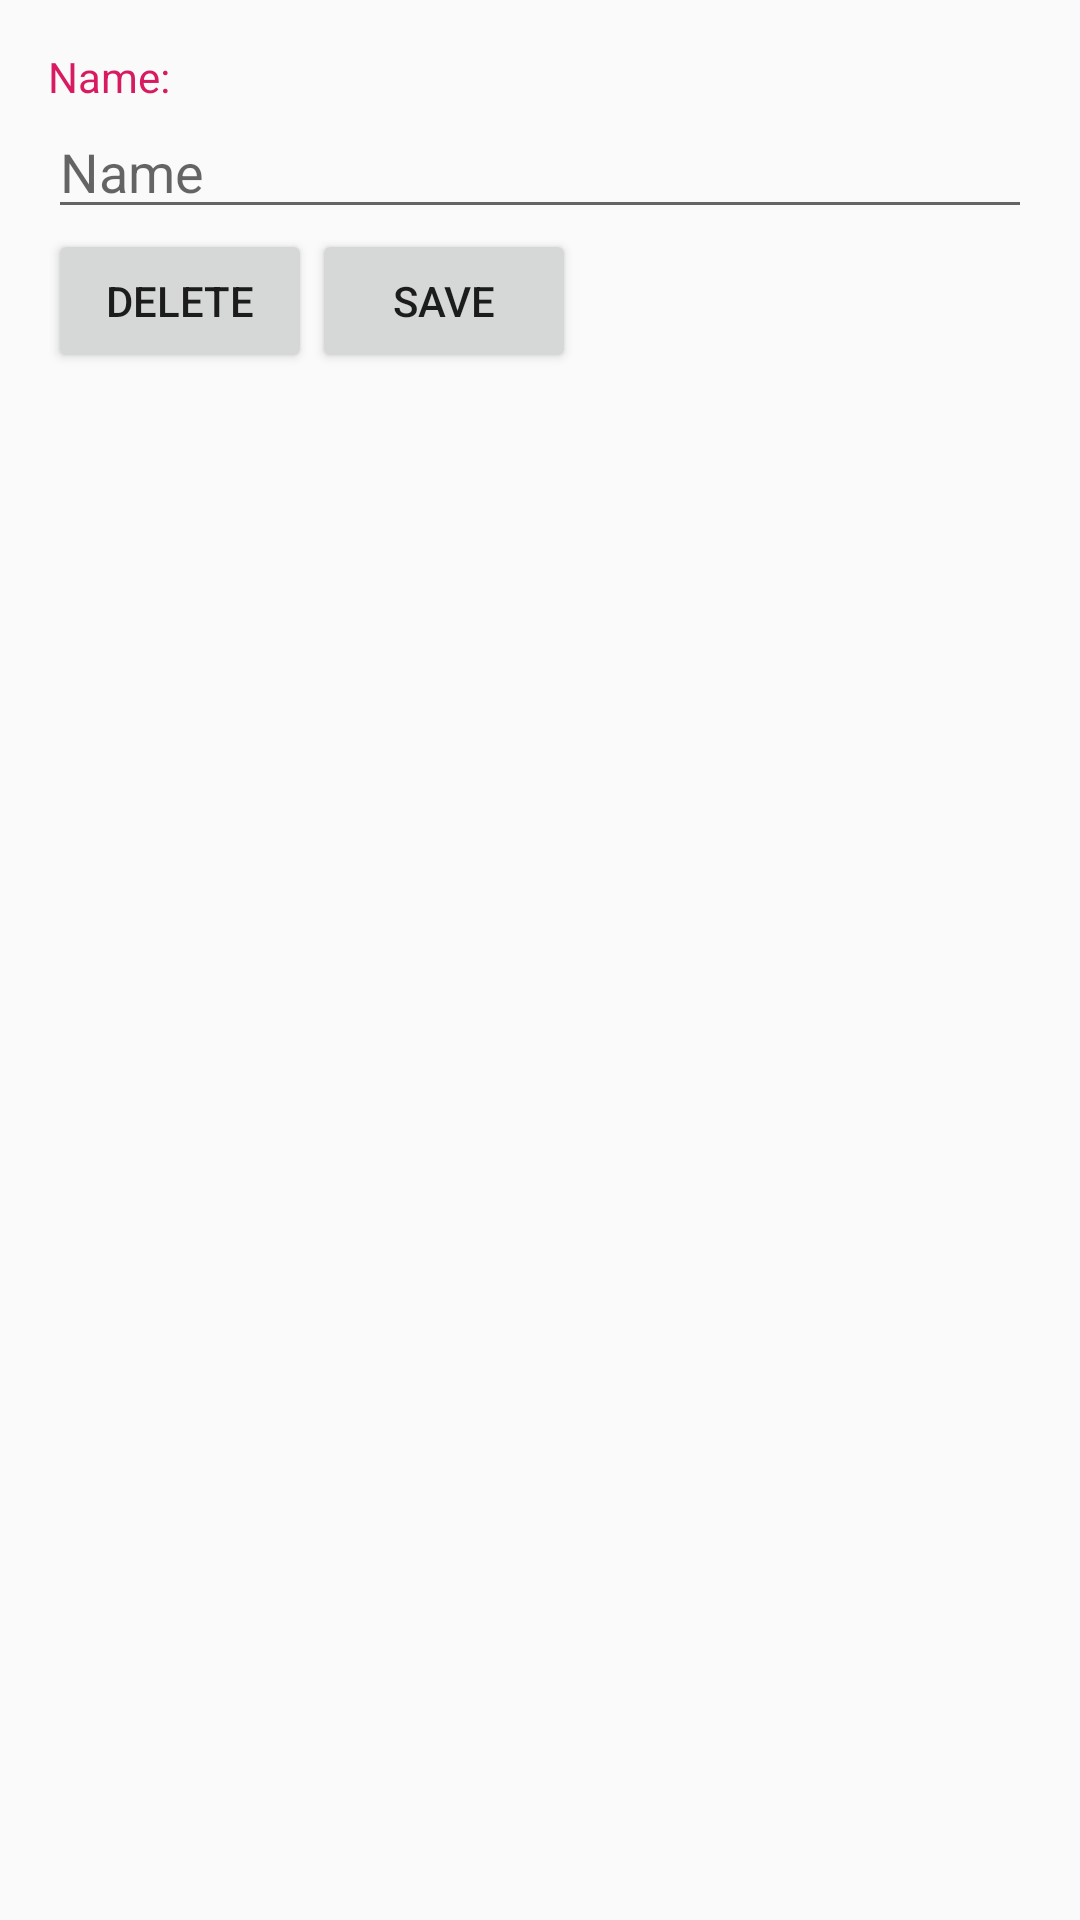

Reconstruct the res/layout file that produces this screen, plus the resources it refers to.
<!-- AndroidManifest.xml: activity theme AppTheme -->
<!-- res/layout/activity_modify_table.xml -->
<?xml version="1.0" encoding="utf-8"?>
<LinearLayout xmlns:android="http://schemas.android.com/apk/res/android"
    xmlns:tools="http://schemas.android.com/tools"
    android:layout_width="match_parent"
    android:layout_height="match_parent"
    android:orientation="vertical"
    android:padding="@dimen/activity_padding">

    <TextView
        style="@style/TextView.Label"
        android:layout_width="wrap_content"
        android:layout_height="wrap_content"
        android:text="@string/label_name" />

    <EditText
        android:id="@+id/edit_text_modify_table_name"
        android:layout_width="match_parent"
        android:layout_height="wrap_content"
        android:hint="@string/hint_name"
        android:inputType="textCapWords" />

    <LinearLayout
        android:layout_width="wrap_content"
        android:layout_height="wrap_content"
        android:orientation="horizontal">

        <Button
            android:id="@+id/button_modify_table_delete"
            android:layout_width="wrap_content"
            android:layout_height="wrap_content"
            android:text="@string/button_delete" />

        <Button
            android:id="@+id/button_modify_table_save"
            android:layout_width="wrap_content"
            android:layout_height="wrap_content"
            android:text="@string/button_save" />

    </LinearLayout>

</LinearLayout>
<!-- resources referenced by this layout -->
<resources>
  <dimen name="activity_padding">16dp</dimen>
  <string name="button_delete">Delete</string>
  <string name="button_save">Save</string>
  <string name="hint_name">Name</string>
  <string name="label_name">"Name:"</string>
  <style name="TextView.Label" parent="@android:style/TextAppearance.Small">
          <item name="android:textColor">@color/color_accent</item>
      </style>
  <style name="AppTheme" parent="Theme.AppCompat.Light.DarkActionBar">
          <item name="colorPrimary">@color/color_primary</item>
          <item name="colorPrimaryDark">@color/color_primary_dark</item>
          <item name="colorAccent">@color/color_accent</item>
      </style>
  <color name="color_accent">#D81B60</color>
  <color name="color_primary">#008577</color>
  <color name="color_primary_dark">#00574B</color>
</resources>
